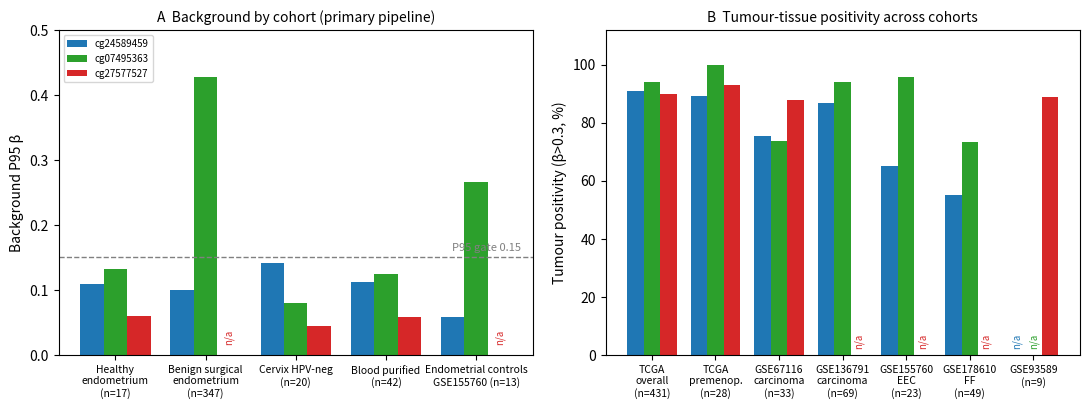

The matplotlib source for this figure:
"""Figure 4 (v9.17): cross-cohort performance of BOLL and ZSCAN12 regions.
Panel A: background P95 beta across background cohorts (gate 0.15 dashed).
Panel B: tumour positivity across cohorts.
"""
import matplotlib
matplotlib.use("Agg")
import matplotlib.pyplot as plt
import numpy as np

probes = ["cg24589459\n(BOLL anchor)", "cg07495363\n(BOLL partner)", "cg27577527\n(ZSCAN12 anchor)"]

# Panel A: background P95 (primary pipeline per cohort; ctrl13 = GSE155760 endometrial mucosa)
bg_cohorts = ["Healthy\nendometrium\n(n=17)", "Benign surgical\nendometrium\n(n=347)", "Cervix HPV-neg\n(n=20)", "Blood purified\n(n=42)", "Endometrial controls\nGSE155760 (n=13)"]
bg = {
    "cg24589459\n(BOLL anchor)": [0.110, 0.100, 0.141, 0.112, 0.059],
    "cg07495363\n(BOLL partner)": [0.133, 0.427, 0.080, 0.124, 0.266],
    "cg27577527\n(ZSCAN12 anchor)": [0.060, np.nan, 0.044, 0.058, np.nan],
}
# Panel B: tumour positivity (%) per cohort
tu_cohorts = ["TCGA\noverall\n(n=431)", "TCGA\npremenop.\n(n=28)", "GSE67116\ncarcinoma\n(n=33)", "GSE136791\ncarcinoma\n(n=69)", "GSE155760\nEEC\n(n=23)", "GSE178610\nFF\n(n=49)", "GSE93589\n(n=9)"]
tu = {
    "cg24589459\n(BOLL anchor)": [91.0, 89.3, 75.4, 87.0, 65.2, 55.1, np.nan],
    "cg07495363\n(BOLL partner)": [94.0, 100.0, 73.8, 94.2, 95.7, 73.5, np.nan],
    "cg27577527\n(ZSCAN12 anchor)": [90.0, 92.9, 87.7, np.nan, np.nan, np.nan, 88.9],
}
colors = ["#1f77b4", "#2ca02c", "#d62728"]

fig, axes = plt.subplots(1, 2, figsize=(11, 4.2), dpi=300)

ax = axes[0]
x = np.arange(len(bg_cohorts)); w = 0.26
for k, p in enumerate(probes):
    vals = bg[p]
    ax.bar(x + (k - 1) * w, [np.nan_to_num(v) for v in vals], w, label=p.split("\n")[0], color=colors[k])
    for xi, v in zip(x + (k - 1) * w, vals):
        if np.isnan(v):
            ax.text(xi, 0.02, "n/a", ha="center", fontsize=7, color=colors[k], rotation=90)
ax.axhline(0.15, ls="--", lw=1, color="grey")
ax.text(len(bg_cohorts) - 0.5, 0.16, "P95 gate 0.15", fontsize=8, color="grey", ha="right")
ax.set_xticks(x); ax.set_xticklabels(bg_cohorts, fontsize=7.5)
ax.set_ylabel("Background P95 β"); ax.set_ylim(0, 0.5)
ax.set_title("A  Background by cohort (primary pipeline)", fontsize=10)
ax.legend(fontsize=7, loc="upper left")

ax = axes[1]
x = np.arange(len(tu_cohorts))
for k, p in enumerate(probes):
    vals = tu[p]
    ax.bar(x + (k - 1) * w, [np.nan_to_num(v) for v in vals], w, color=colors[k])
    for xi, v in zip(x + (k - 1) * w, vals):
        if np.isnan(v):
            ax.text(xi, 3, "n/a", ha="center", fontsize=7, color=colors[k], rotation=90)
ax.set_xticks(x); ax.set_xticklabels(tu_cohorts, fontsize=7.5)
ax.set_ylabel("Tumour positivity (β>0.3, %)"); ax.set_ylim(0, 112)
ax.set_title("B  Tumour-tissue positivity across cohorts", fontsize=10)

fig.tight_layout()
fig.savefig(r"C:\Users\ld\WorkBuddy\2026-08-19-15-50-19\results\v917_figure4_crosscohort.png", bbox_inches="tight")
print("saved results/v917_figure4_crosscohort.png")
